Image classification data set "nn_images" (iceberg-project/Seals on GitHub). Class labels (5): crabeater, emperor, pack ice, pack-ice, weddell.

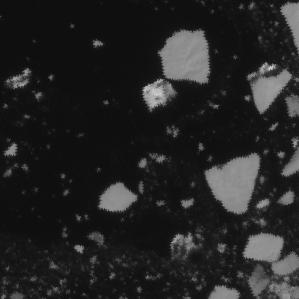
Label: pack-ice

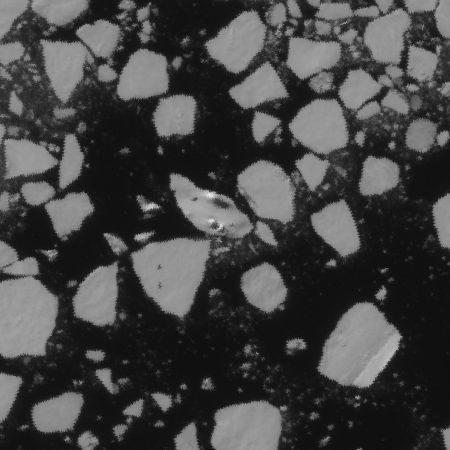
Label: crabeater

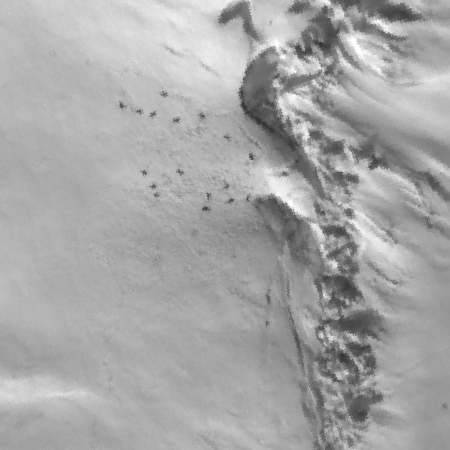
Label: weddell

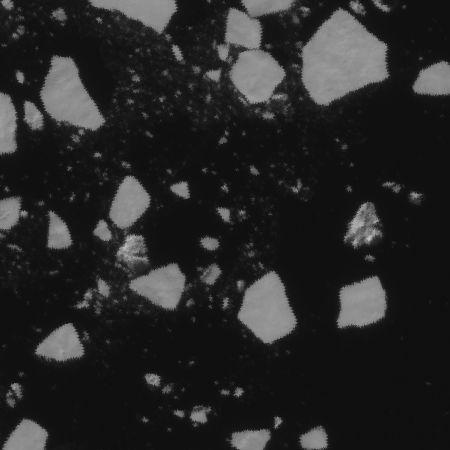
Label: pack ice

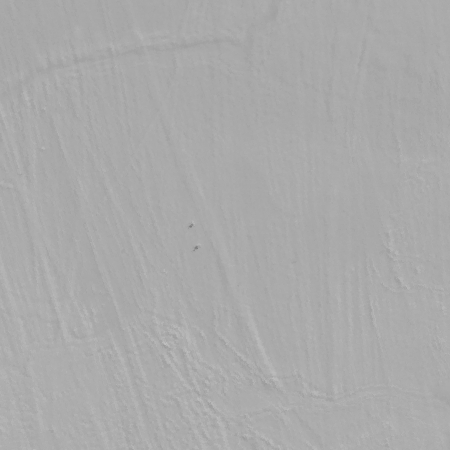
Label: emperor

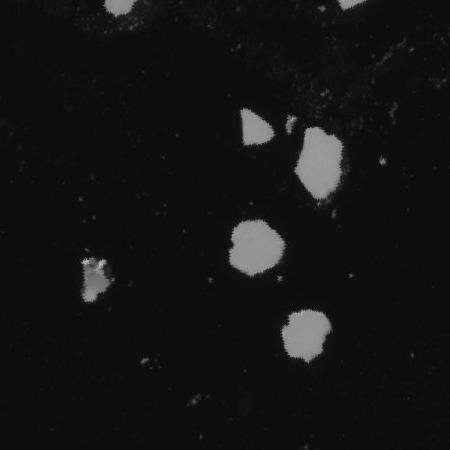
Label: pack-ice
